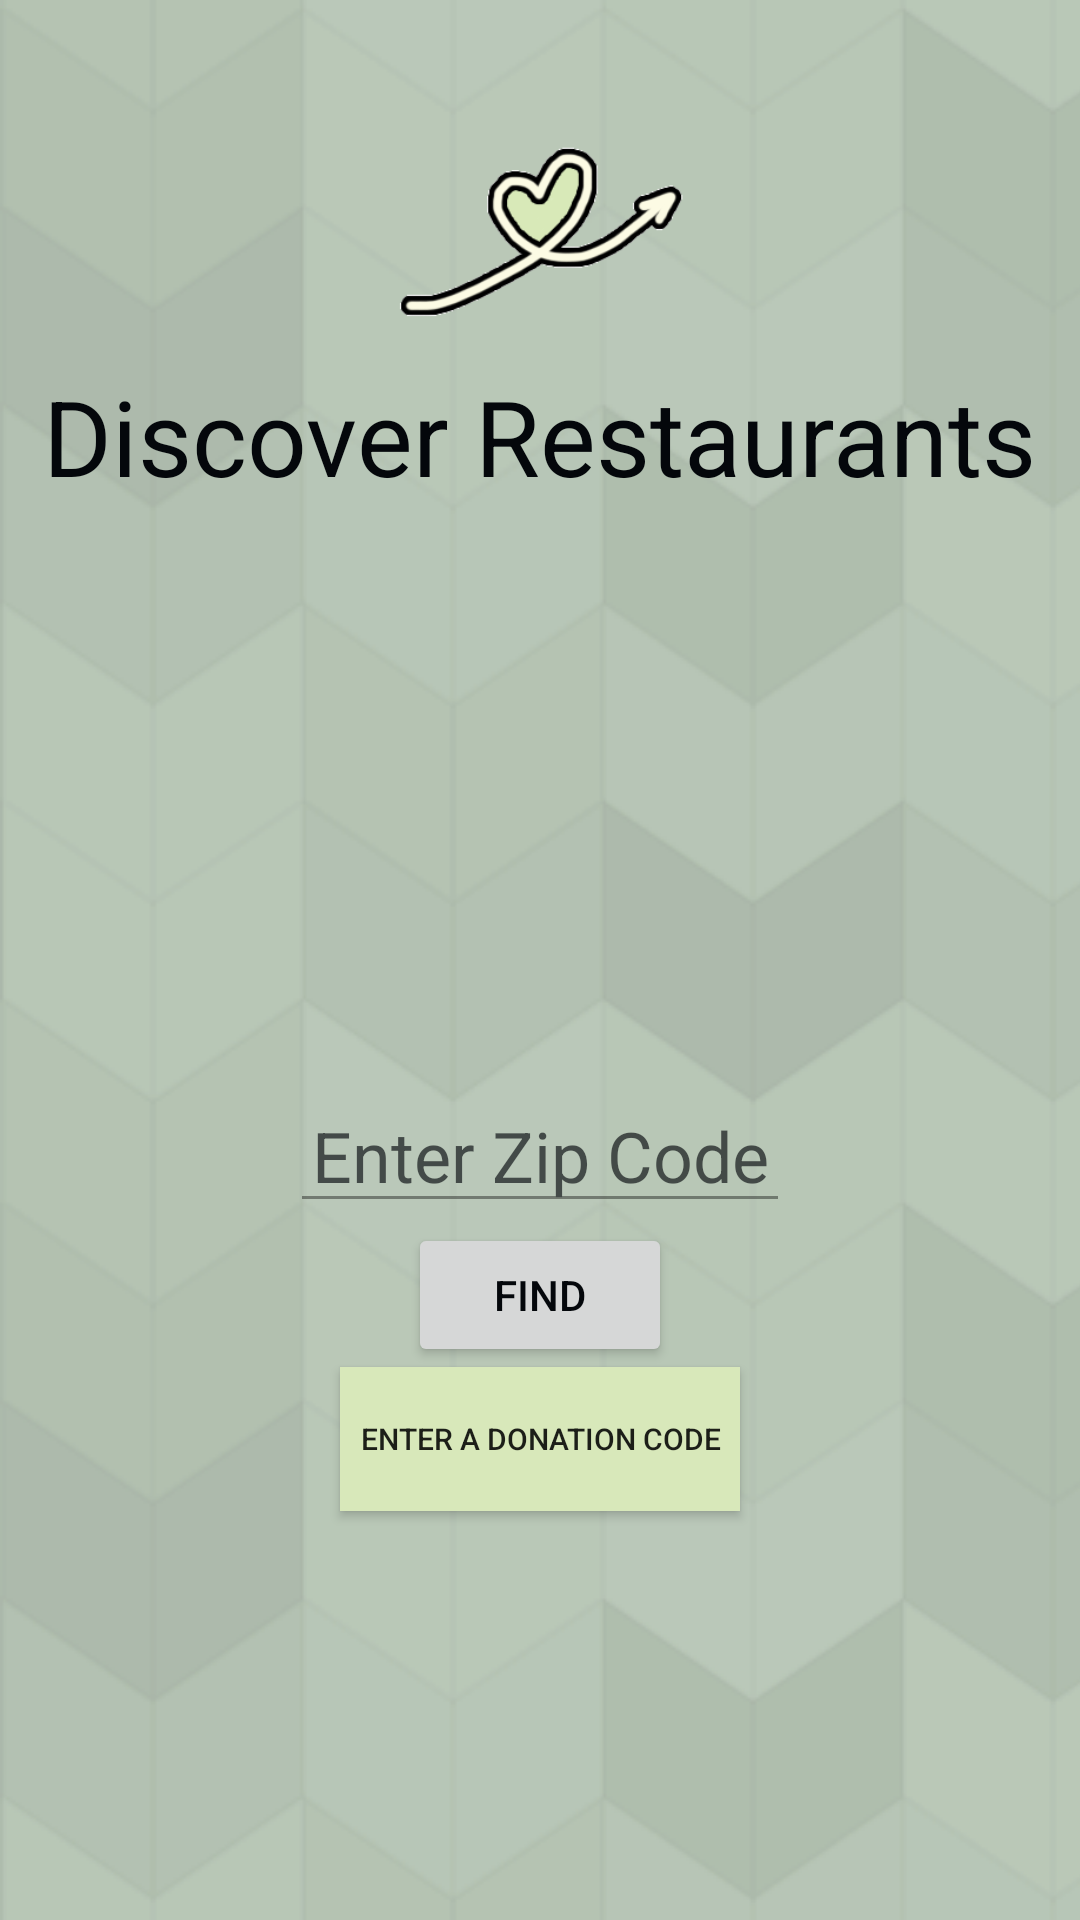

Reconstruct the res/layout file that produces this screen, plus the resources it refers to.
<!-- AndroidManifest.xml: activity theme AppTheme.NoActionBar -->
<!-- res/layout/activity_shelter.xml -->
<?xml version="1.0" encoding="utf-8"?>
<LinearLayout
    xmlns:android="http://schemas.android.com/apk/res/android"
    xmlns:tools="http://schemas.android.com/tools" android:layout_width="match_parent"
    android:background="@drawable/backrepeat"
    android:layout_height="match_parent" android:fitsSystemWindows="true"
    android:orientation="vertical"
    android:paddingLeft="16px"
    android:paddingRight="16px"
    android:paddingTop="16px"
    android:paddingBottom="16px"
    tools:context="com.hackathon.google.micro.ShelterActivity"
    android:weightSum="1">

    <ImageView
        android:layout_width="wrap_content"
        android:layout_height="200px"
        android:id="@+id/imageView"
        android:src="@drawable/logopic"
        android:layout_centerHorizontal="true"
        android:layout_marginTop="40dp"
        android:layout_gravity="center"
        />

    <TextView
        android:layout_width="wrap_content"
        android:layout_height="wrap_content"
        android:layout_marginTop="10dp"
        android:layout_gravity="center"
        android:text="Discover Restaurants"
        android:id="@+id/textView"
        android:layout_below="@+id/textview"
        android:layout_centerHorizontal="true"
        android:textColor="@color/color_dark2"
        android:textSize="35dp" />

    <TextView
        android:layout_width="wrap_content"
        android:layout_height="wrap_content"
        android:textColor="@color/color_dark2"
        android:layout_centerHorizontal="true"
        android:layout_gravity="center"
        android:textSize="100dp"
        android:layout_marginTop="58dp"
        android:layout_alignParentLeft="true"
        android:layout_alignParentStart="true"
        android:layout_alignParentRight="true"
        android:layout_alignParentEnd="true"
        android:id="@+id/numberOfMealsDonated" />

        <EditText
            android:layout_width="500px"
            android:layout_height="wrap_content"
            android:id="@+id/editZipCode"
            android:hint="Enter Zip Code"
            android:focusable="true"
            android:textSize="70px"
            android:alpha="0.65"
            android:textColorHint="@color/color_dark2"
            android:layout_below="@+id/editZipCode"
            android:layout_alignParentLeft="true"
            android:layout_alignParentStart="true"
            android:layout_alignParentRight="true"
            android:layout_alignParentEnd="true"
            android:layout_gravity="center"
            android:gravity="center"/>

    <Button
        android:layout_width="wrap_content"
        android:layout_height="wrap_content"
        android:text="Find"
        android:id="@+id/button"
        android:onClick="find"
        android:layout_below="@+id/button"
        android:layout_alignParentRight="true"
        android:textColor="@color/color_dark2"
        android:layout_gravity="center"
        android:gravity="center"/>

    <Button
        android:layout_width="400px"
        android:layout_height="wrap_content"
        android:textSize="30px"
        android:layout_centerHorizontal="true"
        android:layout_gravity="center"
        android:text="Enter a donation code"
        android:id="@+id/button1"
        android:layout_below="@+id/editText3"
        android:background="@color/color_light4"
        android:onClick="enterCode"
        />
</LinearLayout>
<!-- resources referenced by this layout -->
<resources>
  <color name="color_dark2">#04070B</color>
  <color name="color_light4">#D8E8BA</color>
  <!-- drawable backrepeat (drawable) -->
  <bitmap
      xmlns:android="http://schemas.android.com/apk/res/android"
      android:src="@drawable/loginbg"
      android:tileMode="repeat"
      android:dither="true" />
  <!-- drawable logopic: png bitmap (drawable, 7428 bytes) -->
  <style name="AppTheme.NoActionBar">
          <item name="windowActionBar">false</item>
          <item name="windowNoTitle">true</item>
      </style>
  <!-- drawable loginbg: png bitmap (drawable, 12355 bytes) -->
</resources>
